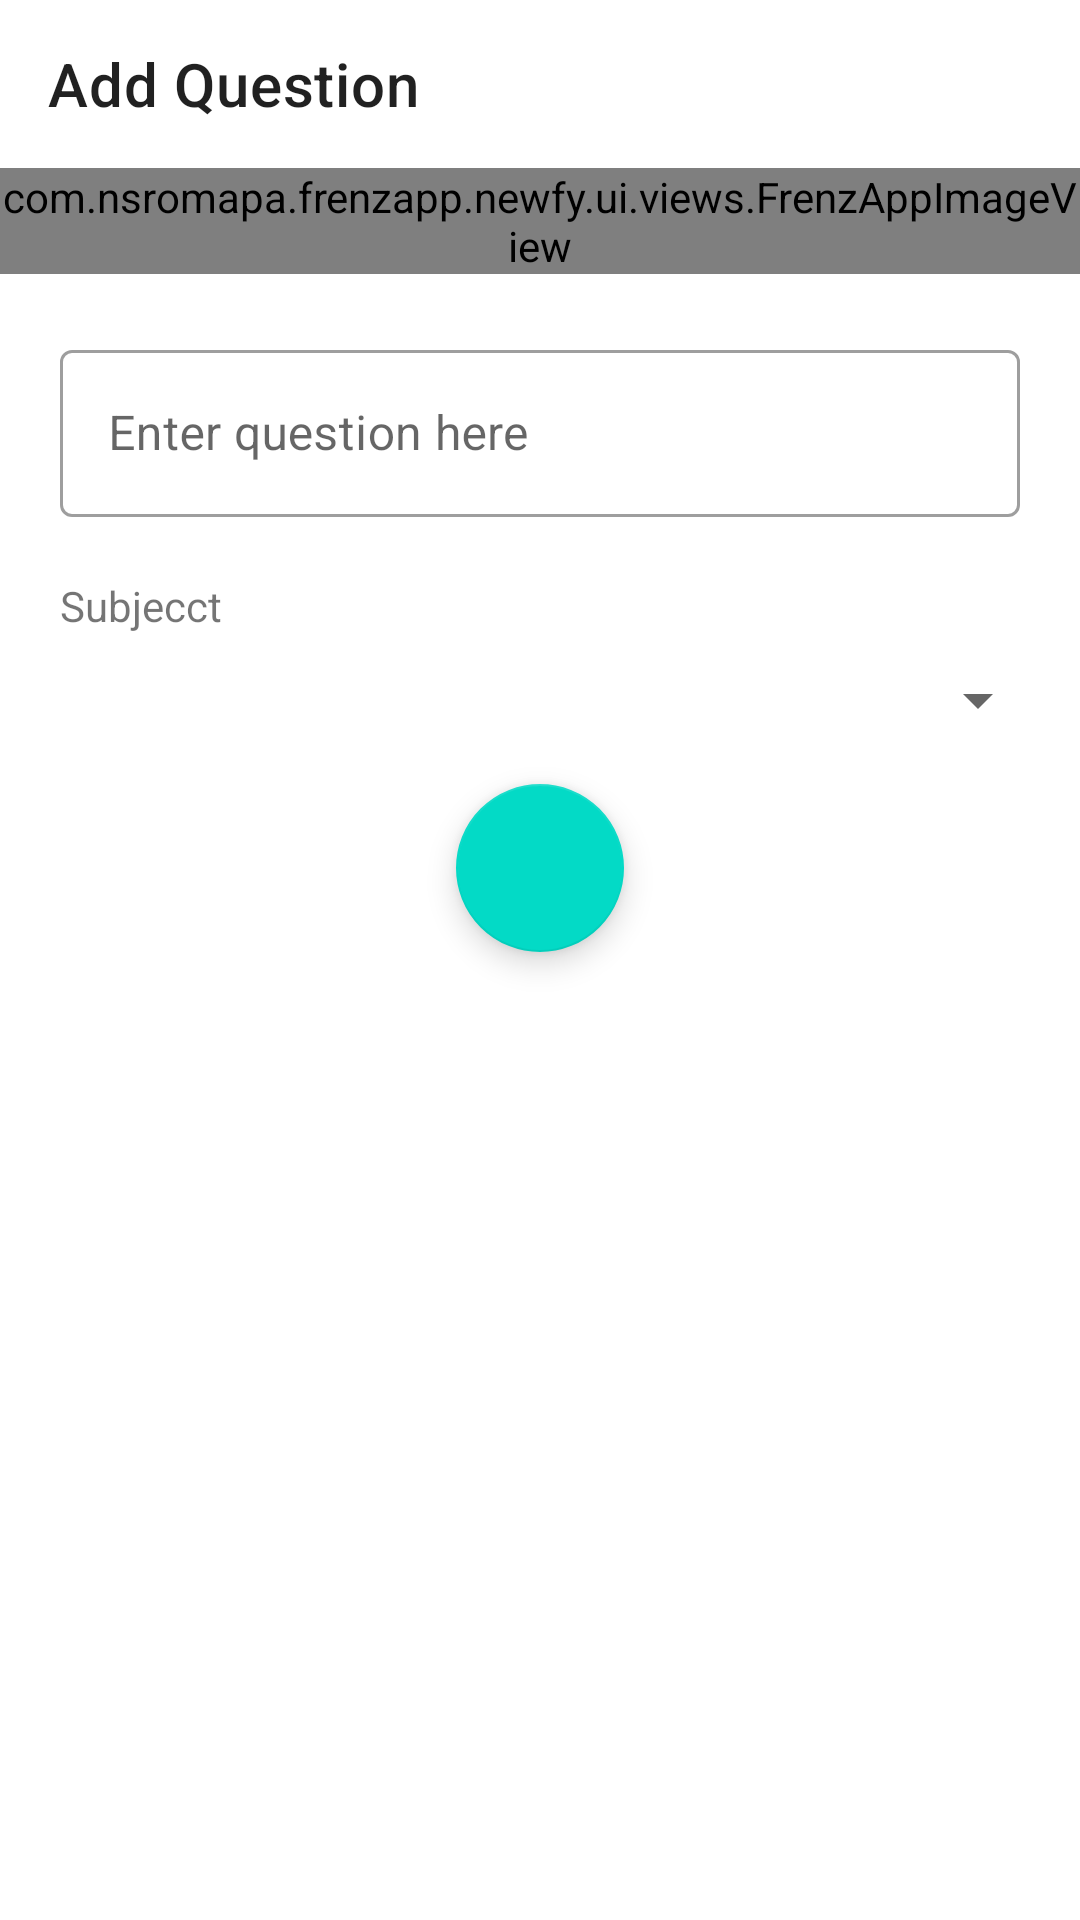

Write the Android layout XML for this screen, with the resource values it uses.
<!-- AndroidManifest.xml: application theme AppTheme -->
<!-- res/layout/activity_add_question.xml -->
<?xml version="1.0" encoding="utf-8"?>
<LinearLayout xmlns:android="http://schemas.android.com/apk/res/android"
    xmlns:app="http://schemas.android.com/apk/res-auto"
    xmlns:tools="http://schemas.android.com/tools"
    android:layout_width="match_parent"
    android:layout_height="match_parent"
    android:id="@+id/layout"
    android:background="#fff"
    android:orientation="vertical"
    tools:context=".newfy.ui.activities.forum.AddQuestion">

    <com.google.android.material.appbar.AppBarLayout
        android:layout_width="match_parent"
        android:layout_height="wrap_content"
        >

        <androidx.appcompat.widget.Toolbar
            android:id="@+id/main_toolbar"
            app:title="Add Question"
            android:layout_width="match_parent"
            android:layout_height="wrap_content"
            />

    </com.google.android.material.appbar.AppBarLayout>

    <ScrollView
        android:layout_width="match_parent"
        android:layout_height="match_parent">

        <FrameLayout
            android:layout_width="match_parent"
            android:layout_height="wrap_content">

            <LinearLayout
                android:orientation="vertical"
                android:layout_width="match_parent"
                android:layout_height="match_parent">

                <FrameLayout
                    android:layout_width="match_parent"
                    android:layout_height="168dp"/>

                <FrameLayout
                    android:layout_width="match_parent"
                    android:layout_height="match_parent"/>

            </LinearLayout>

            <LinearLayout
                android:gravity="center_horizontal"
                android:orientation="vertical"
                android:layout_width="match_parent"
                android:layout_height="match_parent">

                <com.nsromapa.frenzapp.newfy.ui.views.FrenzAppImageView
                    android:src="@mipmap/add_question"
                    android:scaleType="centerCrop"
                    android:layout_width="match_parent"
                    android:layout_height="wrap_content" />

                <com.google.android.material.textfield.TextInputLayout
                    android:layout_marginTop="20dp"
                    android:hint="@string/enter_question_here"
                    android:layout_marginStart="10dp"
                    android:layout_marginEnd="10dp"
                    android:paddingStart="10dp"
                    android:paddingEnd="10dp"
                    style="@style/Widget.MaterialComponents.TextInputLayout.OutlinedBox"
                    android:layout_marginBottom="10dp"
                    android:layout_width="match_parent"
                    android:layout_height="wrap_content">

                    <EditText
                        android:id="@+id/question"
                        android:inputType="textCapSentences"
                        android:layout_width="match_parent"
                        android:layout_height="wrap_content"
                        android:importantForAutofill="no" />

                </com.google.android.material.textfield.TextInputLayout>

                <TextView
                    android:text="@string/subjecct"
                    android:padding="10dp"
                    android:layout_marginEnd="10dp"
                    android:layout_marginStart="10dp"
                    android:layout_width="match_parent"
                    android:layout_height="wrap_content" />

                <Spinner
                    android:id="@+id/spinner"
                    android:padding="10dp"
                    android:layout_marginEnd="10dp"
                    android:layout_marginStart="10dp"
                    android:layout_width="match_parent"
                    android:layout_height="wrap_content"/>

                <com.google.android.material.floatingactionbutton.FloatingActionButton
                    android:layout_width="wrap_content"
                    android:layout_margin="16dp"
                    android:onClick="sendQuestion"
                    android:padding="16dp"
                    android:tint="@color/white"
                    android:src="@drawable/ic_send_blue_24dp"
                    android:layout_height="wrap_content" />

            </LinearLayout>

        </FrameLayout>


    </ScrollView>

</LinearLayout>
<!-- resources referenced by this layout -->
<resources>
  <color name="white">#FFF</color>
  <string name="enter_question_here">Enter question here</string>
  <string name="subjecct">Subjecct</string>
  <style name="AppTheme" parent="Theme.MaterialComponents.Light.NoActionBar">
          <item name="colorPrimary">@color/colorPrimaryy</item>
          <item name="colorPrimaryDark">@color/colorPrimaryDarkk</item>
          <item name="colorAccent">@color/colorAccentt</item>
          <item name="dialogSheetAccent">@color/colorAccentt</item>
          <item name="android:windowBackground">@color/colorPrimaryy</item>
          <item name="android:textAppearance">@style/TextBaseFontStyle</item>
      </style>
  <color name="colorPrimaryy">#FFFFFF</color>
  <color name="colorPrimaryDarkk">#FFFFFF</color>
  <color name="colorAccentt">#5093FF</color>
  <style name="TextBaseFontStyle">
          <item name="android:fontFamily">@font/segoeui</item>
      </style>
</resources>
